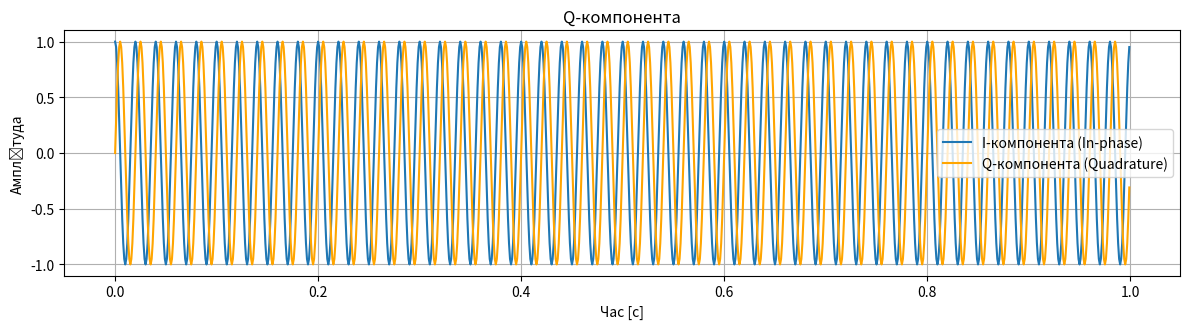
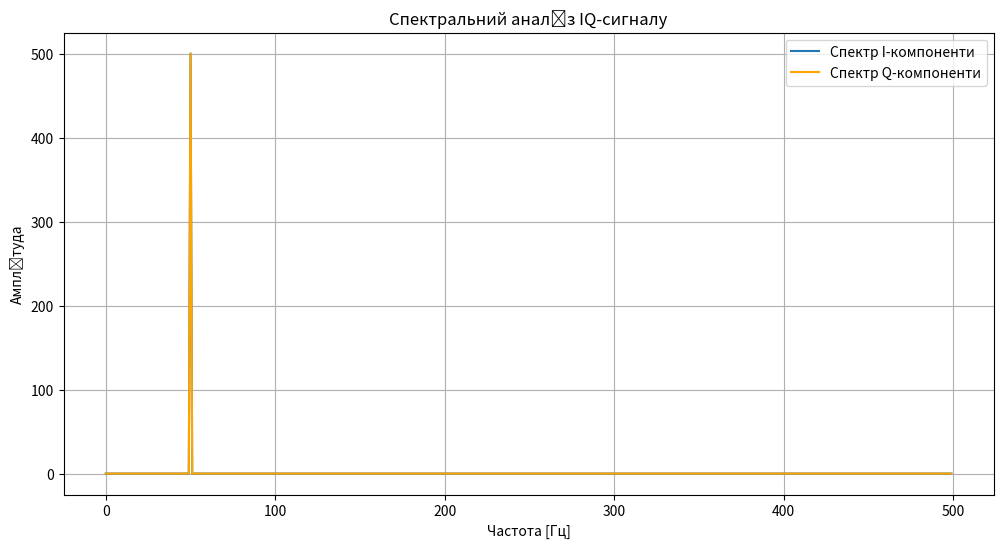

The matplotlib source for these figures, in order:
import numpy as np
import matplotlib.pyplot as plt

fs = 1000 # Частота дискретизації в Гц.
t = np.arange(0, 1, 1/fs)

# Частота сигналу
f = 50 # 50Гц

# Генерація I-компоненти
I = np.cos(2 * np.pi * f * t)

# Генерація Q-компоненти
Q = np.sin(2 * np.pi * f * t)

# Візуалізація IQ сигналу
plt.figure(figsize=(12, 6))

plt.subplot(2, 1, 1)
plt.plot(t, I, label='I-компонента (In-phase)')
plt.title('I-компонента')
plt.xlabel('Час [c]')
plt.ylabel('Амплітуда')
plt.grid(True)
plt.legend()

plt.subplot(2, 1, 1)
plt.plot(t, Q, label='Q-компонента (Quadrature)', color='orange')
plt.title('Q-компонента')
plt.xlabel('Час [c]')
plt.ylabel('Амплітуда')
plt.grid(True)
plt.legend()

plt.tight_layout()
plt.show()

# Розрахунок FFT для I-компоненти
fft_I = np.fft.fft(I)
fft_Q = np.fft.fft(Q)

# Амплітудний спектр
freqs = np.fft.fftfreq(len(t), 1/fs)

# Побудова амплітудного спектру
plt.figure(figsize=(12, 6))

plt.plot(freqs[:len(freqs)//2], np.abs(fft_I)[:len(freqs)//2], label='Спектр I-компоненти')
plt.plot(freqs[:len(freqs)//2], np.abs(fft_Q)[:len(freqs)//2], label='Спектр Q-компоненти', color='orange')

plt.title('Спектральний аналіз IQ-сигналу')
plt.xlabel('Частота [Гц]')
plt.ylabel('Амплітуда')
plt.grid(True)
plt.legend()
plt.show()